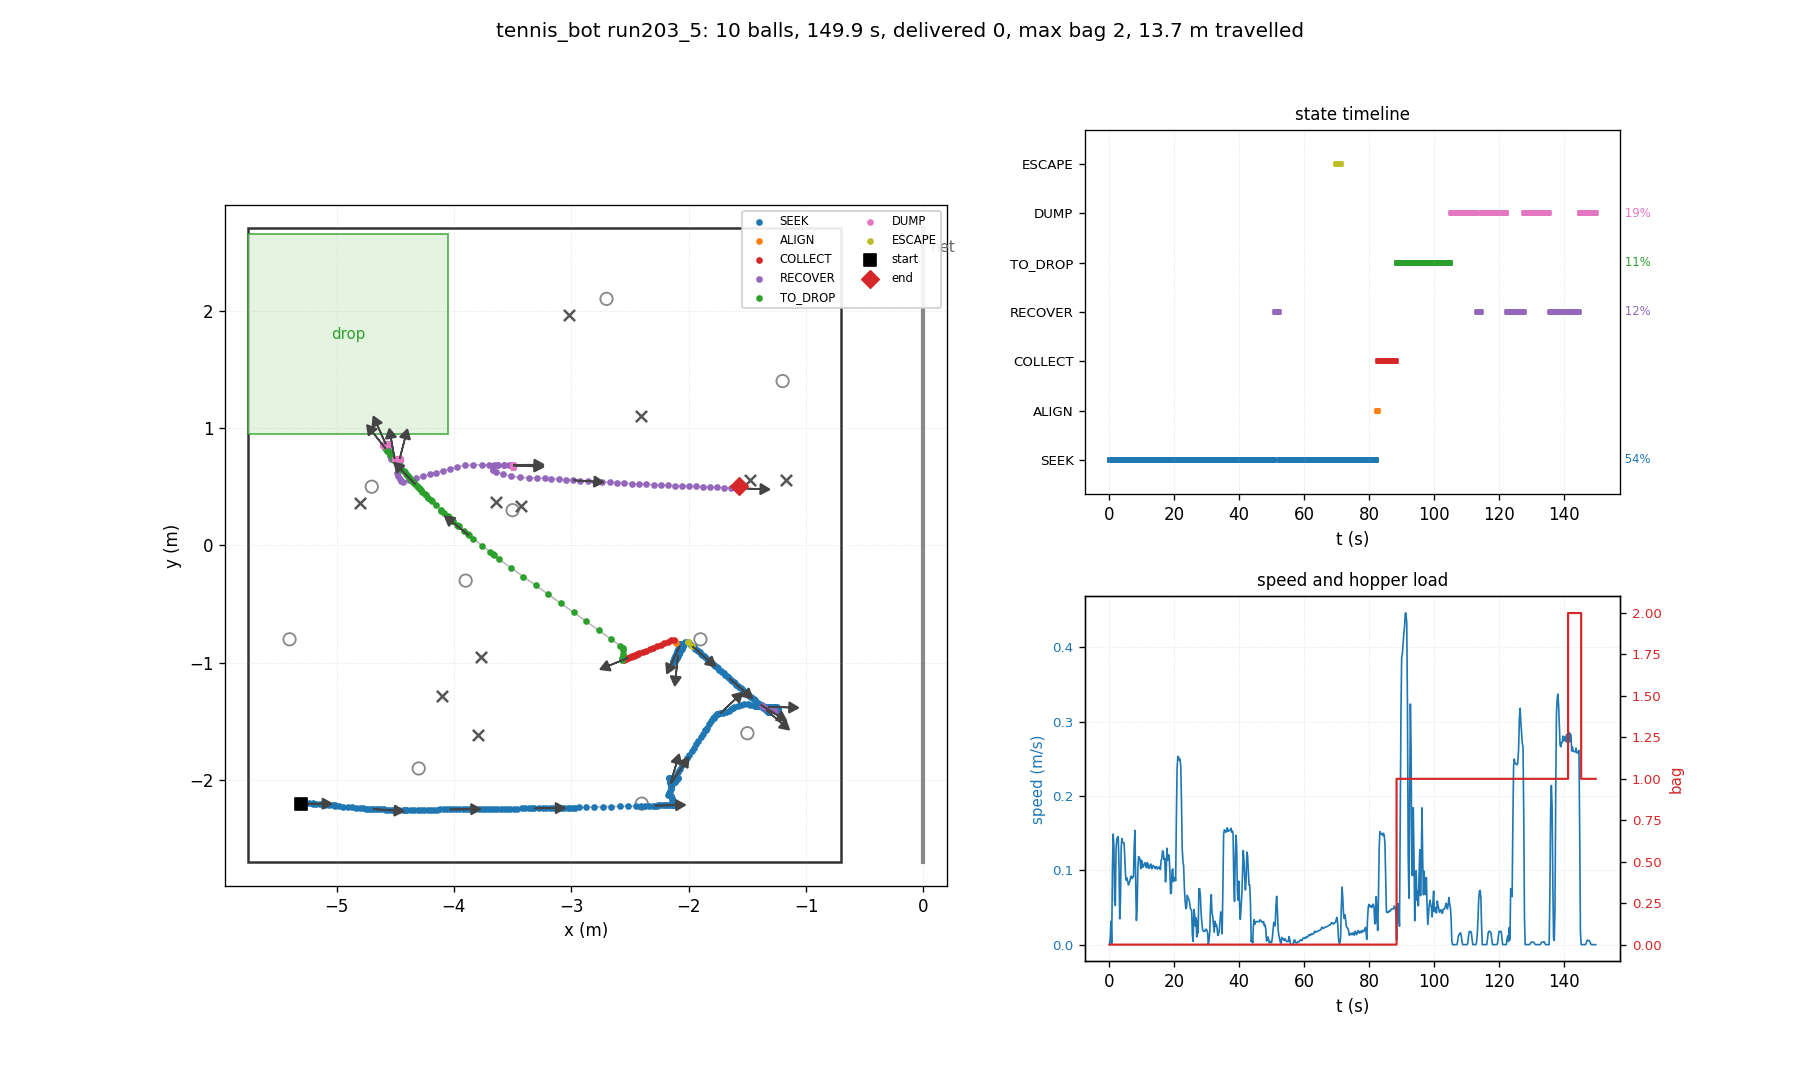

The data file committed next to this chart (first rows):
t, state, x, y, heading_deg, bag, delivered, depth, n_balls_in_hopper, ball0_x, ball0_y
0.03, SEEK, -5.300, -2.200, 0.0, 0, 0, 0, 0, -4.700, 0.500
0.26, SEEK, -5.300, -2.200, 0.0, 0, 0, 0, 0, -2.858, -1.149
0.48, SEEK, -5.304, -2.200, 0.0, 0, 0, 0, 0, -2.858, -1.149
0.70, SEEK, -5.315, -2.200, 0.1, 0, 0, 0, 0, -2.858, -1.149
0.93, SEEK, -5.303, -2.198, 0.9, 0, 0, 0, 0, -2.858, -1.149
1.15, SEEK, -5.267, -2.198, 0.9, 0, 0, 0, 0, -2.858, -1.149
1.38, SEEK, -5.231, -2.197, 0.9, 0, 0, 0, 0, -2.858, -1.149
1.60, SEEK, -5.202, -2.197, 0.7, 0, 0, 0, 0, -2.858, -1.149
1.82, SEEK, -5.201, -2.203, -2.7, 0, 0, 0, 0, -2.858, -1.149
2.05, SEEK, -5.172, -2.204, -2.6, 0, 0, 0, 0, -2.858, -1.149
2.27, SEEK, -5.137, -2.206, -2.6, 0, 0, 0, 0, -2.858, -1.149
2.50, SEEK, -5.101, -2.208, -2.6, 0, 0, 0, 0, -2.858, -1.149
2.72, SEEK, -5.065, -2.209, -2.6, 0, 0, 0, 0, -2.858, -1.149
2.94, SEEK, -5.030, -2.211, -2.6, 0, 0, 0, 0, -2.858, -1.149
3.17, SEEK, -5.011, -2.212, -2.9, 0, 0, 0, 0, -2.858, -1.149
3.39, SEEK, -5.009, -2.218, -6.0, 0, 0, 0, 0, -2.858, -1.149
3.62, SEEK, -4.978, -2.221, -6.0, 0, 0, 0, 0, -2.858, -1.149
3.84, SEEK, -4.942, -2.225, -5.9, 0, 0, 0, 0, -2.858, -1.149
4.06, SEEK, -4.906, -2.228, -5.9, 0, 0, 0, 0, -2.858, -1.149
4.29, SEEK, -4.871, -2.232, -5.9, 0, 0, 0, 0, -2.858, -1.149
4.51, SEEK, -4.835, -2.235, -5.9, 0, 0, 0, 0, -2.858, -1.149
4.74, SEEK, -4.800, -2.239, -5.8, 0, 0, 0, 0, -2.858, -1.149
4.96, SEEK, -4.774, -2.241, -5.7, 0, 0, 0, 0, -2.858, -1.149
5.18, SEEK, -4.753, -2.242, -5.2, 0, 0, 0, 0, -2.858, -1.149
5.41, SEEK, -4.730, -2.243, -4.7, 0, 0, 0, 0, -2.858, -1.149
5.63, SEEK, -4.707, -2.245, -4.4, 0, 0, 0, 0, -2.858, -1.149
5.86, SEEK, -4.686, -2.246, -4.1, 0, 0, 0, 0, -2.858, -1.149
6.08, SEEK, -4.666, -2.247, -3.8, 0, 0, 0, 0, -2.858, -1.149
6.30, SEEK, -4.645, -2.247, -3.5, 0, 0, 0, 0, -2.858, -1.149
6.53, SEEK, -4.623, -2.248, -3.2, 0, 0, 0, 0, -2.858, -1.149
6.75, SEEK, -4.599, -2.249, -2.9, 0, 0, 0, 0, -2.858, -1.149
6.98, SEEK, -4.576, -2.250, -2.7, 0, 0, 0, 0, -2.858, -1.149
7.20, SEEK, -4.554, -2.250, -2.6, 0, 0, 0, 0, -2.858, -1.149
7.42, SEEK, -4.531, -2.251, -2.4, 0, 0, 0, 0, -2.858, -1.149
7.65, SEEK, -4.507, -2.252, -2.3, 0, 0, 0, 0, -2.858, -1.149
7.87, SEEK, -4.464, -2.253, -2.2, 0, 0, 0, 0, -2.858, -1.149
8.10, SEEK, -4.429, -2.254, -1.9, 0, 0, 0, 0, -2.858, -1.149
8.32, SEEK, -4.421, -2.253, -1.4, 0, 0, 0, 0, -2.858, -1.149
8.54, SEEK, -4.414, -2.252, -0.8, 0, 0, 0, 0, -2.858, -1.149
8.77, SEEK, -4.396, -2.252, -0.3, 0, 0, 0, 0, -2.858, -1.149
8.99, SEEK, -4.363, -2.251, -0.0, 0, 0, 0, 0, -2.858, -1.149
9.22, SEEK, -4.337, -2.251, -0.0, 0, 0, 0, 0, -2.858, -1.149
9.44, SEEK, -4.304, -2.251, 0.1, 0, 0, 0, 0, -2.858, -1.149
9.66, SEEK, -4.280, -2.251, 0.2, 0, 0, 0, 0, -2.858, -1.149
9.89, SEEK, -4.252, -2.251, 0.3, 0, 0, 0, 0, -2.858, -1.149
10.11, SEEK, -4.223, -2.250, 0.3, 0, 0, 0, 0, -2.858, -1.149
10.34, SEEK, -4.196, -2.250, 0.3, 0, 0, 0, 0, -2.858, -1.149
10.56, SEEK, -4.170, -2.250, 0.4, 0, 0, 0, 0, -2.858, -1.149
10.78, SEEK, -4.143, -2.250, 0.5, 0, 0, 0, 0, -2.858, -1.149
11.01, SEEK, -4.115, -2.249, 0.5, 0, 0, 0, 0, -2.858, -1.149
11.23, SEEK, -4.087, -2.249, 0.5, 0, 0, 0, 0, -2.858, -1.149
11.46, SEEK, -4.061, -2.249, 0.6, 0, 0, 0, 0, -2.858, -1.149
11.68, SEEK, -4.034, -2.249, 0.6, 0, 0, 0, 0, -2.858, -1.149
11.90, SEEK, -4.006, -2.248, 0.6, 0, 0, 0, 0, -2.858, -1.149
12.13, SEEK, -3.979, -2.248, 0.6, 0, 0, 0, 0, -2.858, -1.149
12.35, SEEK, -3.953, -2.248, 0.6, 0, 0, 0, 0, -2.858, -1.149
12.58, SEEK, -3.926, -2.247, 0.7, 0, 0, 0, 0, -2.858, -1.149
12.80, SEEK, -3.898, -2.247, 0.6, 0, 0, 0, 0, -2.858, -1.149
13.02, SEEK, -3.871, -2.247, 0.6, 0, 0, 0, 0, -2.858, -1.149
13.25, SEEK, -3.845, -2.247, 0.7, 0, 0, 0, 0, -2.858, -1.149
... 610 more rows
